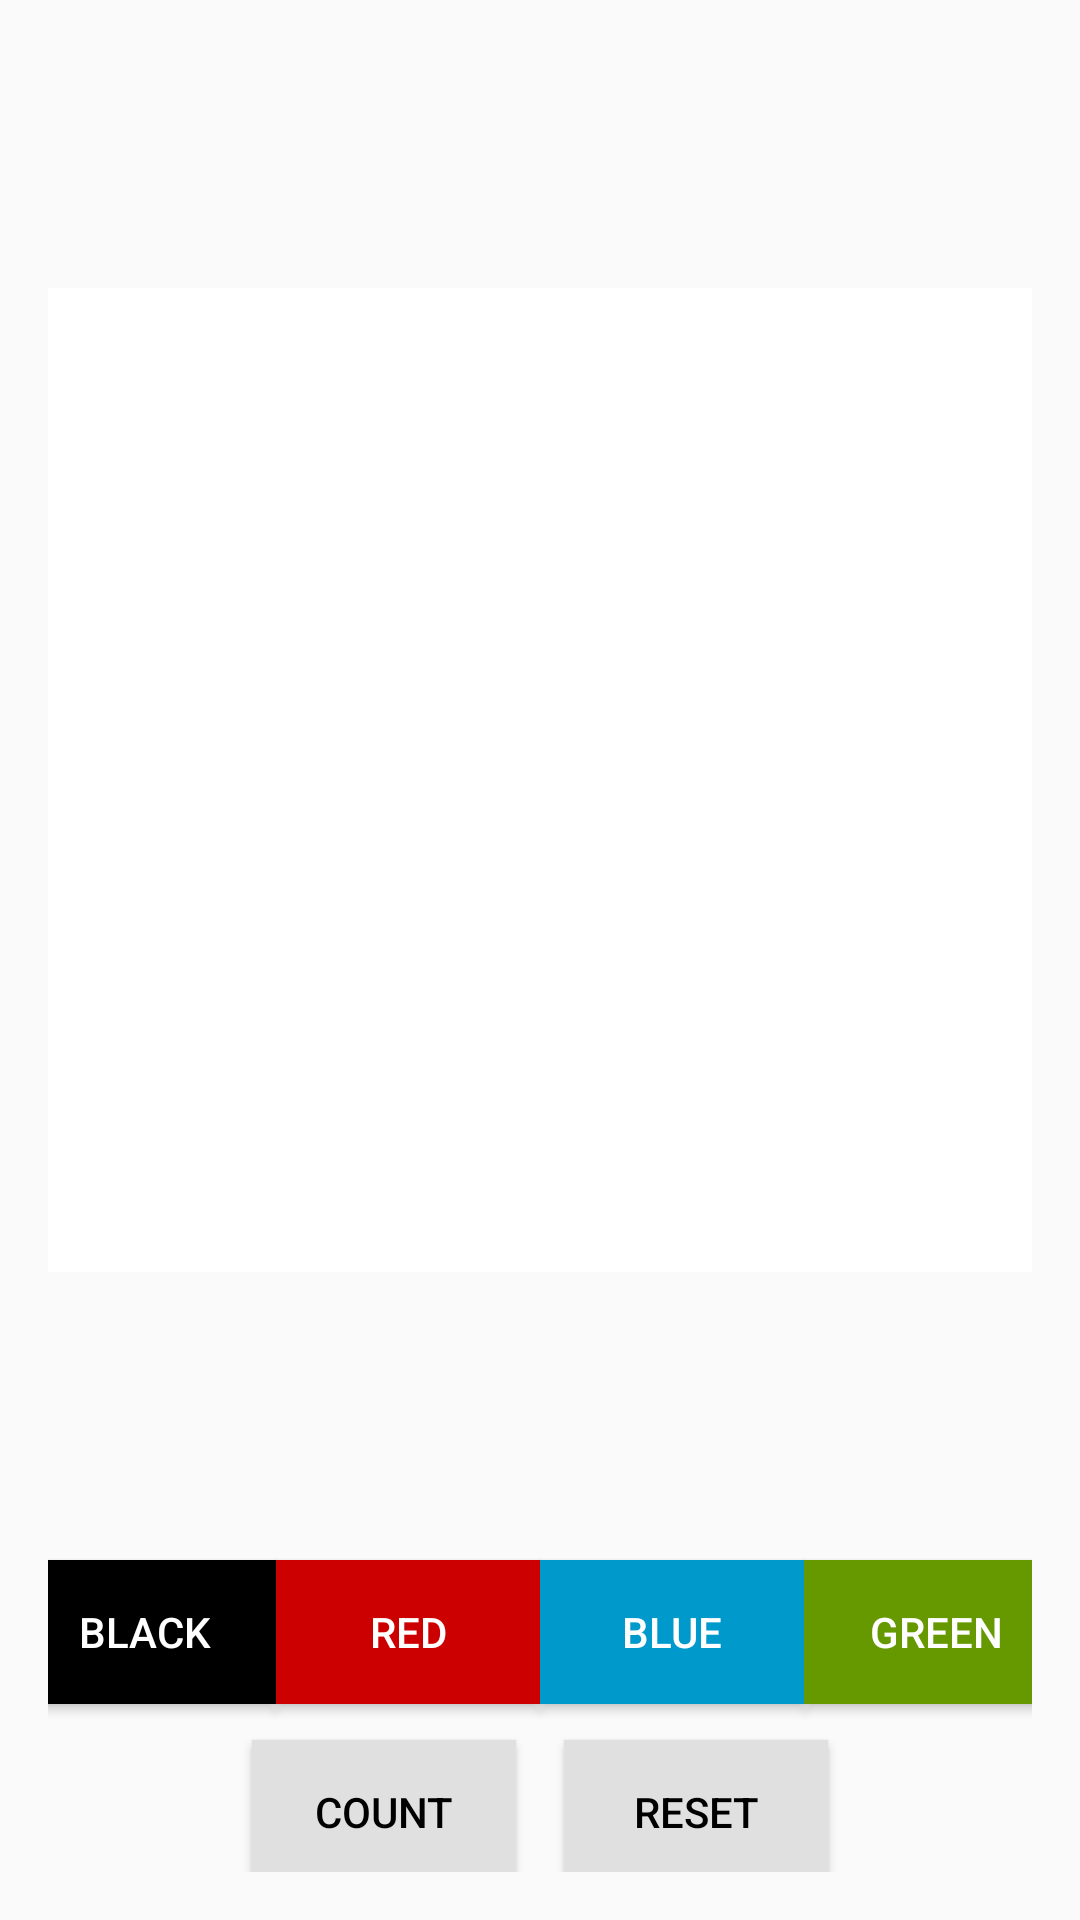

This screen was rendered from an Android layout file. Write that file and the resources it references.
<!-- AndroidManifest.xml: application theme AppTheme -->
<!-- res/layout/activity_share_preferences.xml -->
<?xml version="1.0" encoding="utf-8"?>
<androidx.constraintlayout.widget.ConstraintLayout xmlns:android="http://schemas.android.com/apk/res/android"
    xmlns:app="http://schemas.android.com/apk/res-auto"
    xmlns:tools="http://schemas.android.com/tools"
    android:layout_width="match_parent"
    android:layout_height="match_parent"
    android:padding="@dimen/dp_16"
    tools:context=".sharepreferences.SharePreferencesActivity">

    <TextView
        android:id="@+id/text_count"
        android:layout_width="@dimen/dp_0"
        android:layout_height="@dimen/dp_0"
        android:background="@color/design_default_color_background"
        android:gravity="center"
        android:text="@string/default_count"
        android:textColor="@android:color/white"
        android:textSize="@dimen/sp_112"
        app:layout_constraintDimensionRatio="1:1"
        app:layout_constraintBottom_toTopOf="@id/guileline_upper"
        app:layout_constraintEnd_toEndOf="parent"
        app:layout_constraintStart_toStartOf="parent"
        app:layout_constraintTop_toTopOf="parent"/>

    <androidx.constraintlayout.widget.Guideline
        android:id="@+id/guileline_upper"
        android:layout_width="wrap_content"
        android:layout_height="wrap_content"
        android:orientation="horizontal"
        app:layout_constraintGuide_end="@dimen/dp_120"/>

    <Button
        android:id="@+id/button_black_background"
        android:layout_width="wrap_content"
        android:layout_height="wrap_content"
        style="@style/AppTheme.Button.Colored"
        android:background="@android:color/black"
        android:text="@string/black_button"
        android:onClick="changeBackGround"
        app:layout_constraintBottom_toTopOf="@id/guileline_lower"
        app:layout_constraintEnd_toStartOf="@id/button_red_background"
        app:layout_constraintHorizontal_chainStyle="packed"
        app:layout_constraintStart_toStartOf="parent"
        app:layout_constraintTop_toTopOf="@id/guileline_upper"/>

    <Button
        android:id="@+id/button_red_background"
        android:layout_width="wrap_content"
        android:layout_height="wrap_content"
        style="@style/AppTheme.Button.Colored"
        android:background="@color/red_background"
        android:text="@string/red_button"
        android:onClick="changeBackGround"
        app:layout_constraintBottom_toTopOf="@id/guileline_lower"
        app:layout_constraintEnd_toStartOf="@id/button_blue_background"
        app:layout_constraintStart_toEndOf="@id/button_black_background"
        app:layout_constraintTop_toTopOf="@id/guileline_upper"/>

    <Button
        android:id="@+id/button_blue_background"
        style="@style/AppTheme.Button.Colored"
        android:layout_width="wrap_content"
        android:layout_height="wrap_content"
        android:background="@color/blue_background"
        android:text="@string/blue_button"
        android:onClick="changeBackGround"
        app:layout_constraintBottom_toTopOf="@id/guileline_lower"
        app:layout_constraintEnd_toStartOf="@id/button_green_background"
        app:layout_constraintStart_toEndOf="@id/button_red_background"
        app:layout_constraintTop_toTopOf="@id/guileline_upper"/>

    <Button
        android:id="@+id/button_green_background"
        style="@style/AppTheme.Button.Colored"
        android:layout_width="wrap_content"
        android:layout_height="wrap_content"
        android:background="@color/green_background"
        android:text="@string/green_button"
        android:onClick="changeBackGround"
        app:layout_constraintBottom_toTopOf="@id/guileline_lower"
        app:layout_constraintEnd_toEndOf="parent"
        app:layout_constraintStart_toEndOf="@id/button_blue_background"
        app:layout_constraintTop_toTopOf="@id/guileline_upper"/>

    <androidx.constraintlayout.widget.Guideline
        android:id="@+id/guileline_lower"
        android:layout_width="wrap_content"
        android:layout_height="wrap_content"
        android:orientation="horizontal"
        app:layout_constraintGuide_end="@dimen/dp_56"/>

    <Button
        android:id="@+id/button_count"
        style="@style/AppTheme.Button"
        android:layout_width="wrap_content"
        android:layout_height="wrap_content"
        android:layout_marginEnd="@dimen/dp_16"
        android:layout_marginRight="@dimen/dp_16"
        android:text="@string/count_button"
        app:layout_constraintBottom_toBottomOf="parent"
        app:layout_constraintEnd_toStartOf="@id/button_reset"
        app:layout_constraintHorizontal_chainStyle="packed"
        app:layout_constraintStart_toStartOf="parent"
        app:layout_constraintTop_toBottomOf="@id/guileline_lower"/>

    <Button
        android:id="@+id/button_reset"
        style="@style/AppTheme.Button"
        android:layout_width="wrap_content"
        android:layout_height="wrap_content"
        android:text="@string/reset_button"
        app:layout_constraintBottom_toBottomOf="parent"
        app:layout_constraintEnd_toEndOf="parent"
        app:layout_constraintStart_toEndOf="@id/button_count"
        app:layout_constraintTop_toBottomOf="@id/guileline_lower"/>

</androidx.constraintlayout.widget.ConstraintLayout>
<!-- resources referenced by this layout -->
<resources>
  <color name="blue_background">#0099CC</color>
  <color name="green_background">#669900</color>
  <color name="red_background">#CC0000</color>
  <dimen name="dp_0">0.00dp</dimen>
  <dimen name="dp_120">120.00dp</dimen>
  <dimen name="dp_16">16.00dp</dimen>
  <dimen name="dp_56">56.00dp</dimen>
  <dimen name="sp_112">112.00sp</dimen>
  <string name="black_button">Black</string>
  <string name="blue_button">Blue</string>
  <string name="count_button">Count</string>
  <string name="default_count">0</string>
  <string name="green_button">Green</string>
  <string name="red_button">Red</string>
  <string name="reset_button">Reset</string>
  <style name="AppTheme.Button" parent="Widget.AppCompat.Button">
          <item name="android:background">@color/default_background</item>
          <item name="android:textColor">@android:color/black</item>
          <item name="android:layout_marginTop">16dp</item>
      </style>
  <style name="AppTheme.Button.Colored" parent="AppTheme.Button">
          <item name="android:textColor">@android:color/white</item>
      </style>
  <style name="AppTheme" parent="Theme.AppCompat.Light.DarkActionBar">
          <item name="colorPrimary">@color/colorPrimary</item>
          <item name="colorPrimaryDark">@color/colorPrimaryDark</item>
          <item name="colorAccent">@color/colorAccent</item>
          <item name="windowActionBar">false</item>
          <item name="windowNoTitle">true</item>
      </style>
  <color name="default_background">#E0E0E0</color>
  <color name="colorPrimary">#3F51B5</color>
  <color name="colorPrimaryDark">#303F9F</color>
  <color name="colorAccent">#FF4081</color>
</resources>
